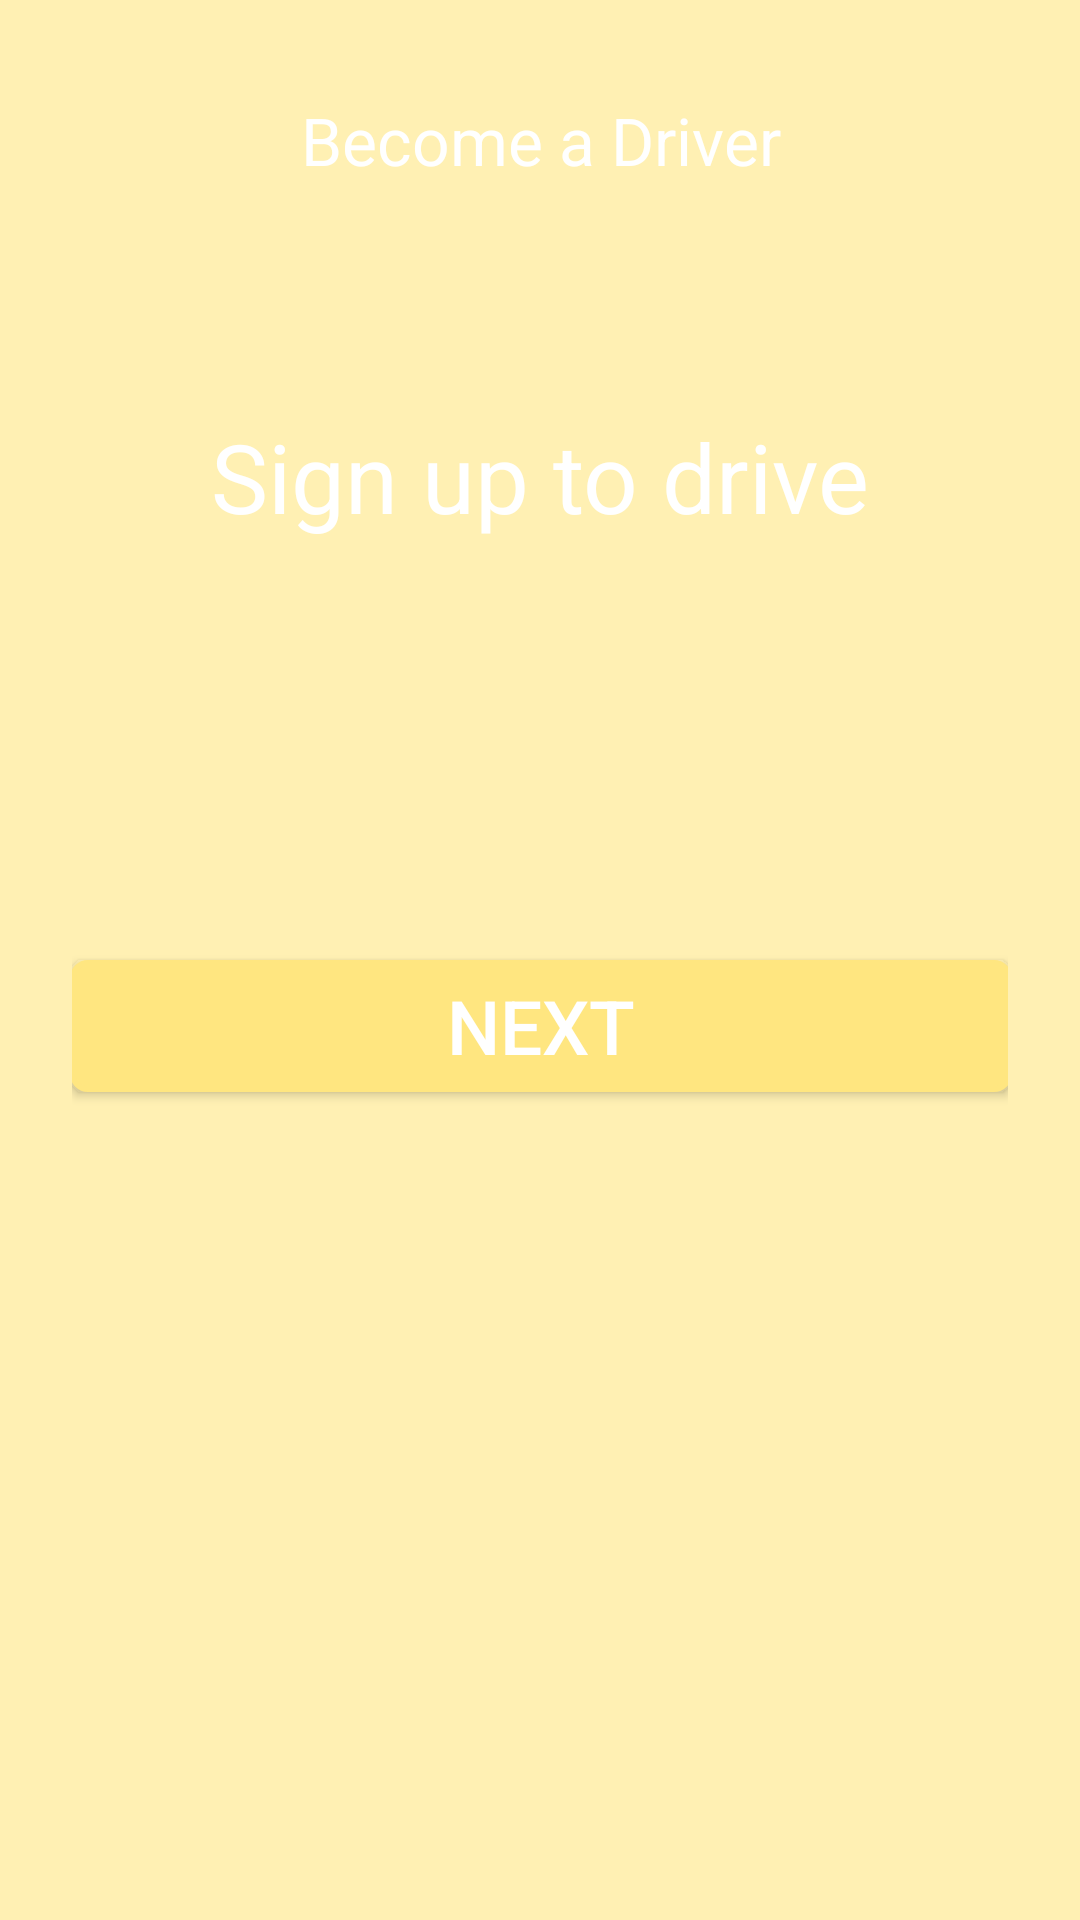

Android layout source for this screen:
<!-- AndroidManifest.xml: application theme AppTheme -->
<!-- res/layout/fragment_driver_registration_intro.xml -->
<?xml version="1.0" encoding="utf-8"?>
<android.support.constraint.ConstraintLayout xmlns:android="http://schemas.android.com/apk/res/android"
    xmlns:app="http://schemas.android.com/apk/res-auto"
    xmlns:tools="http://schemas.android.com/tools"
    android:layout_width="match_parent"
    android:layout_height="match_parent"
    android:background="@color/colorPrimary"
    android:padding="@dimen/padding_fragments">


    <TextView
        android:id="@+id/createAcoount"
        android:layout_width="match_parent"
        android:layout_height="wrap_content"
        android:layout_marginTop="8dp"
        android:text="@string/become_driver"
        android:textAlignment="center"
        android:textAppearance="@style/TextAppearance.AppCompat.Large"
        android:textColor="@color/textColor"
        app:layout_constraintEnd_toEndOf="parent"
        app:layout_constraintStart_toStartOf="parent"
        app:layout_constraintTop_toTopOf="parent" />


    <TextView
        android:id="@+id/textView"
        android:layout_width="match_parent"
        android:layout_height="wrap_content"
        android:layout_marginTop="32dp"
        android:text="@string/signup_to_drive"
        android:textAlignment="center"
        android:textAppearance="@style/TextAppearance.AppCompat.Large"
        android:textColor="@color/textColor"
        android:textSize="32sp"
        app:layout_constraintTop_toBottomOf="@+id/logo"
        tools:layout_editor_absoluteX="24dp" />


    <ImageView
        android:id="@+id/logo"
        android:layout_width="wrap_content"
        android:layout_height="wrap_content"
        android:layout_marginTop="44dp"
        android:adjustViewBounds="true"
        android:contentDescription="@string/logo"
        android:src="@drawable/logo_s"
        app:layout_constraintEnd_toEndOf="parent"
        app:layout_constraintStart_toStartOf="parent"
        app:layout_constraintTop_toBottomOf="@+id/createAcoount" />


    <Button
        android:id="@+id/driver_registration_next_button"
        android:layout_width="314dp"
        android:layout_height="44dp"
        android:layout_marginTop="8dp"
        android:layout_marginBottom="72dp"
        android:background="@drawable/rounded_button"
        android:text="@string/common_next"
        android:textColor="@color/textColor"
        android:textSize="25sp"
        app:layout_constraintBottom_toBottomOf="parent"
        app:layout_constraintEnd_toEndOf="parent"
        app:layout_constraintStart_toStartOf="parent"
        app:layout_constraintTop_toBottomOf="@+id/textView"
        app:layout_constraintVertical_bias="0.422" />


</android.support.constraint.ConstraintLayout>
<!-- resources referenced by this layout -->
<resources>
  <color name="colorPrimary">#fff0b3</color>
  <dimen name="padding_fragments">24dp</dimen>
  <!-- drawable rounded_button (drawable) -->
  <?xml version="1.0" encoding="utf-8"?>
  <shape android:shape="rectangle"  xmlns:android="http://schemas.android.com/apk/res/android">
      <solid android:color="@color/colorAccent"/>
      <stroke android:color="@color/colorAccent" android:width="2dp" />
      
      <corners android:radius="5dp"/>
  </shape>
  <string name="become_driver">Become a Driver</string>
  <string name="common_next">Next</string>
  <string name="logo">Logo</string>
  <string name="signup_to_drive">Sign up to drive</string>
  <style name="AppTheme" parent="Theme.AppCompat.NoActionBar">
          
          <item name="colorPrimary">@color/colorPrimary</item>
          <item name="colorPrimaryDark">@color/colorPrimaryDark</item>
          <item name="colorAccent">@color/colorAccent</item>
          <item name="colorControlNormal">@color/colorPrimaryDark</item>
          <item name="colorControlActivated">@color/colorPrimaryDark</item>
          <item name="colorControlHighlight">@color/colorPrimaryDark</item>
      </style>
  <color name="colorAccent">#ffe680</color>
  <color name="colorPrimaryDark">#0a0a29</color>
</resources>
